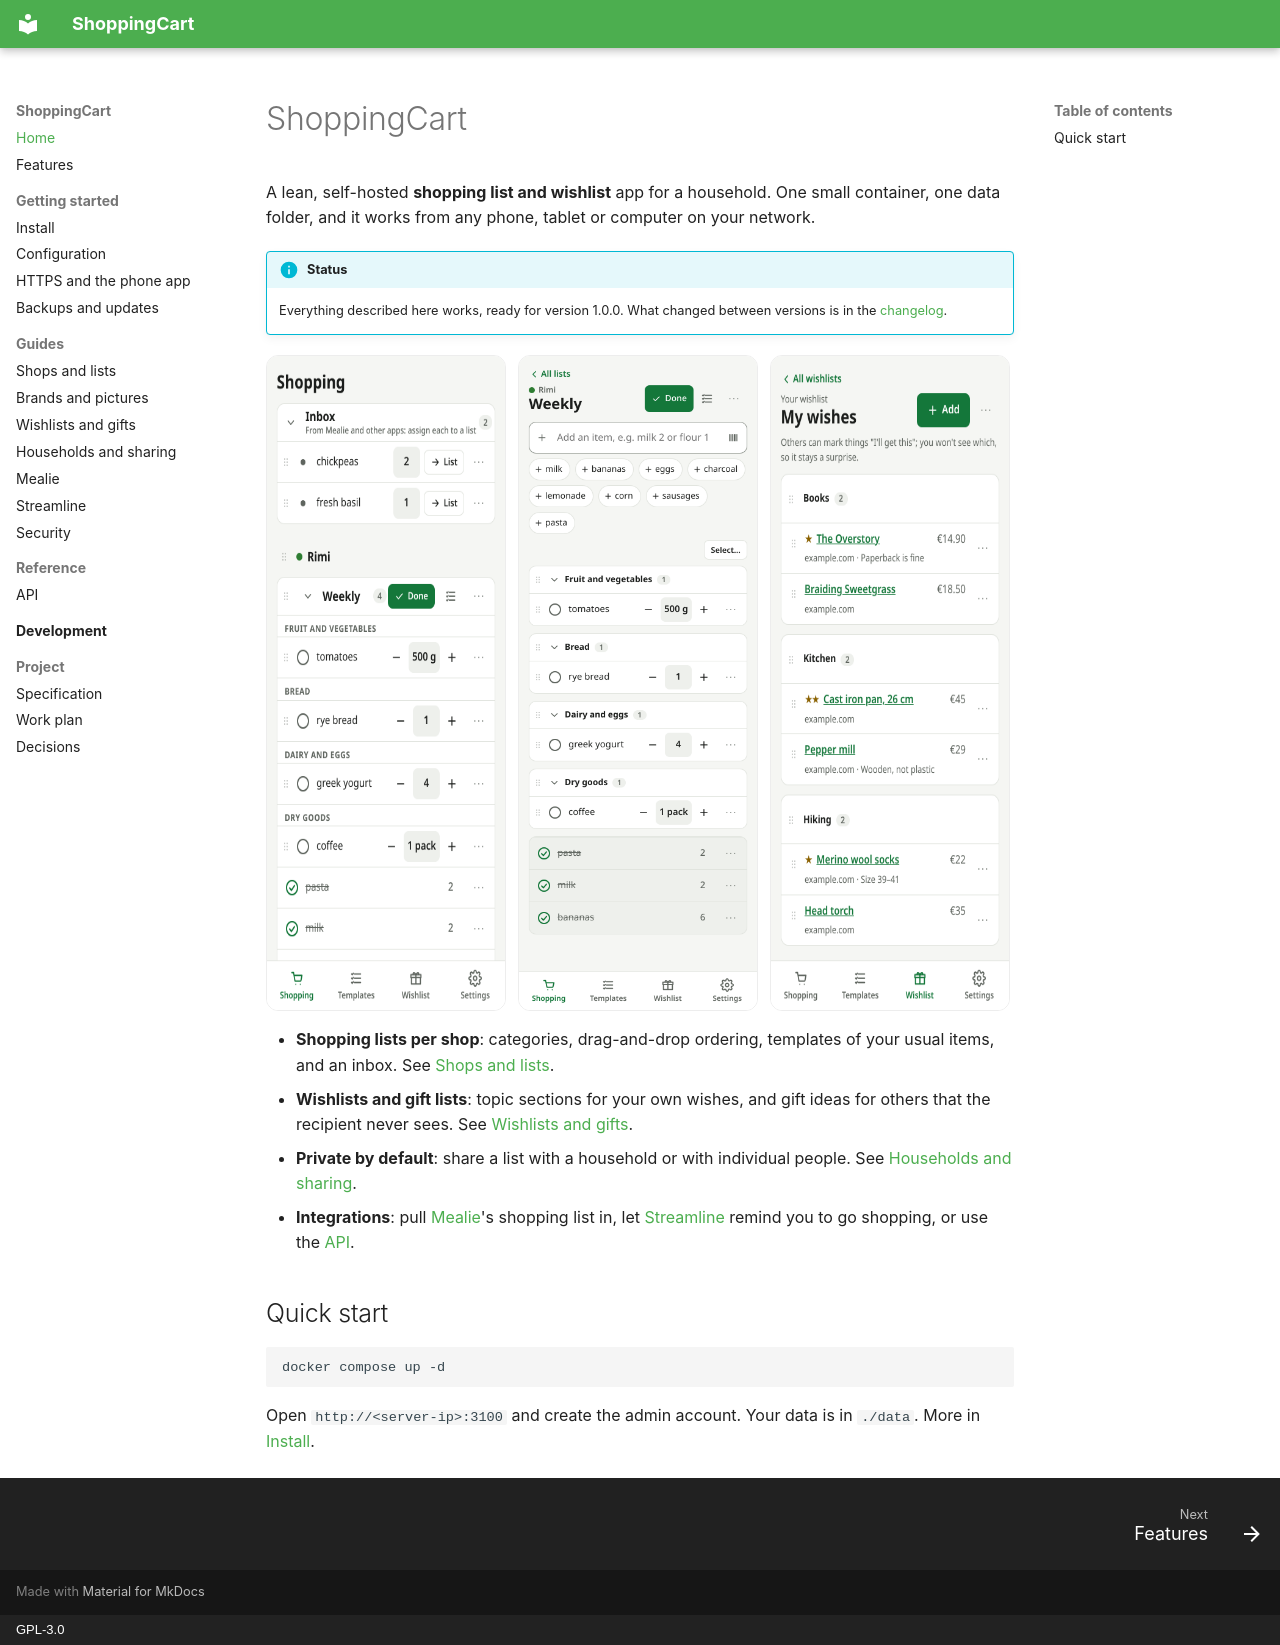

repository: Laurits7/ShoppingCart · page: index.html · generator: mkdocs · copyright: GPL-3.0

# ShoppingCart

A lean, self-hosted **shopping list and wishlist** app for a household. One small container,
one data folder, and it works from any phone, tablet or computer on your network.

!!! info "Status"
    Everything described here works, ready for version 1.0.0. What changed between versions is
    in the [changelog](https://github.com/Laurits7/ShoppingCart/blob/main/CHANGELOG.md).

<div class="screens" markdown>
![The Shopping page: the inbox, and the Weekly list with categories, amounts and ticked items](assets/screenshots/shopping.png){ width="240" }
![A list opened on its own, with ticked items greyed out at the end](assets/screenshots/list.png){ width="240" }
![A wishlist with sections, prices and priorities](assets/screenshots/wishlist.png){ width="240" }
</div>

- **Shopping lists per shop**: categories, drag-and-drop ordering, templates of your usual
  items, and an inbox. See [Shops and lists](guides/shopping.md).
- **Wishlists and gift lists**: topic sections for your own wishes, and gift ideas for others
  that the recipient never sees. See [Wishlists and gifts](guides/wishlists.md).
- **Private by default**: share a list with a household or with individual people. See
  [Households and sharing](guides/sharing.md).
- **Integrations**: pull [Mealie](guides/mealie.md)'s shopping list in, let
  [Streamline](guides/streamline.md) remind you to go shopping, or use the [API](api.md).

## Quick start

```sh
docker compose up -d
```

Open `http://<server-ip>:3100` and create the admin account. Your data is in `./data`.
More in [Install](getting-started/install.md).
